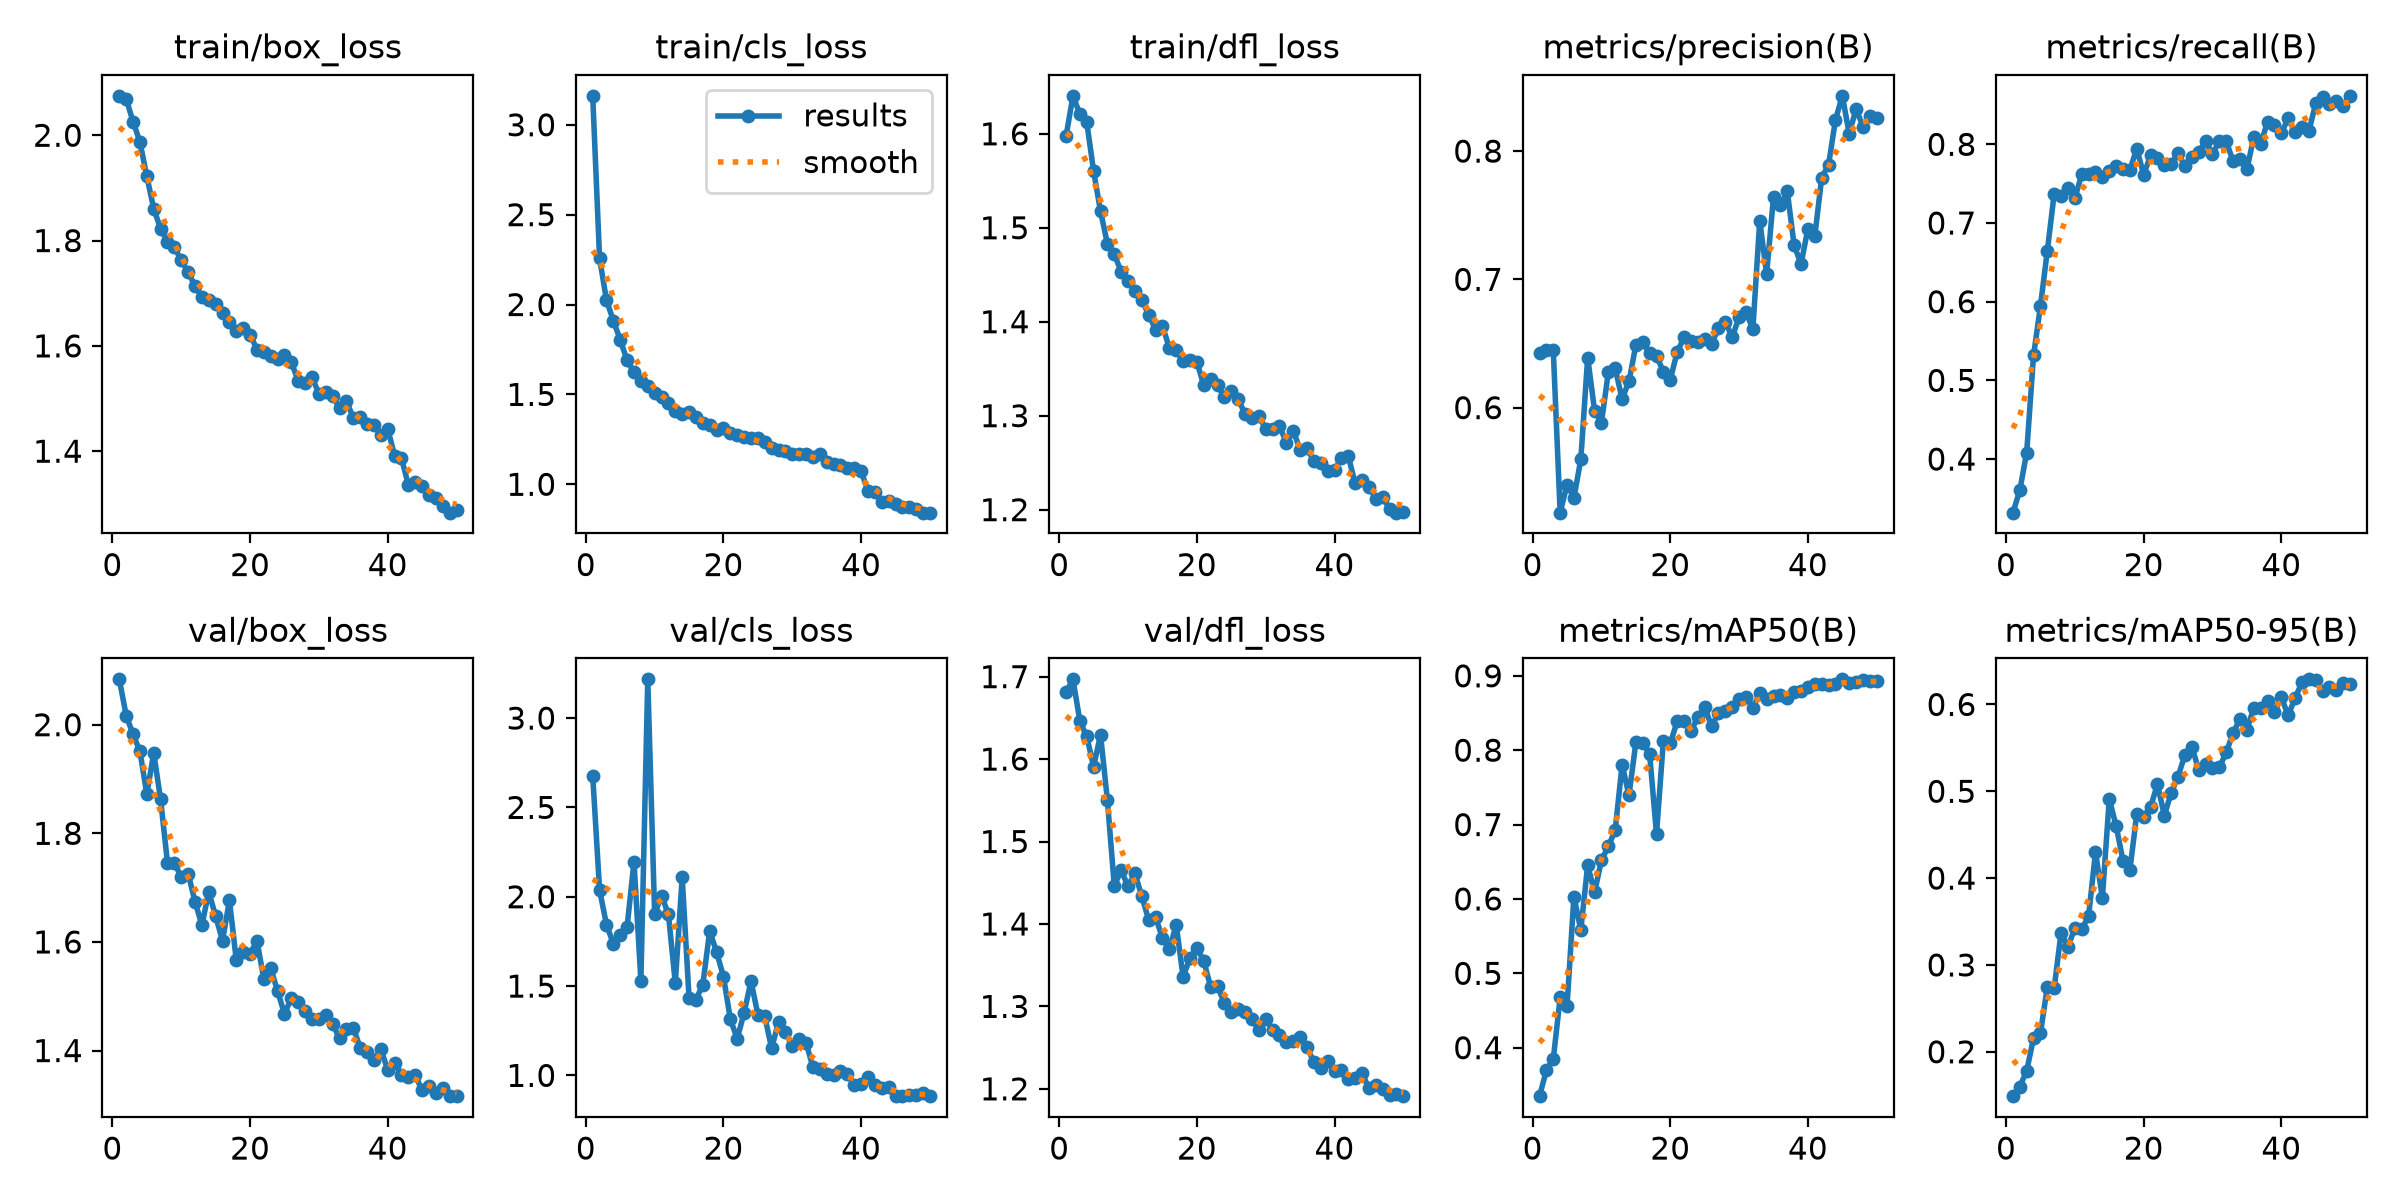

The data file committed next to this chart (first rows):
epoch, time, train/box_loss, train/cls_loss, train/dfl_loss, metrics/precision(B), metrics/recall(B), metrics/mAP50(B), metrics/mAP50-95(B), val/box_loss, val/cls_loss, val/dfl_loss, lr/pg0, lr/pg1, lr/pg2
1, 187.3, 2.075, 3.161, 1.598, 0.643, 0.3319, 0.3348, 0.1489, 2.084, 2.678, 1.682, 0.0004161, 0.0004161, 0.0004161
2, 382.9, 2.069, 2.256, 1.64, 0.6451, 0.3601, 0.3696, 0.16, 2.017, 2.037, 1.697, 0.0008163, 0.0008163, 0.0008163
3, 520.2, 2.026, 2.025, 1.621, 0.6449, 0.4082, 0.3845, 0.1778, 1.982, 1.845, 1.646, 0.0012, 0.0012, 0.0012
4, 653.9, 1.987, 1.91, 1.612, 0.5181, 0.5317, 0.4675, 0.2159, 1.951, 1.736, 1.627, 0.001176, 0.001176, 0.001176
5, 777.6, 1.922, 1.803, 1.56, 0.54, 0.5943, 0.4557, 0.2214, 1.872, 1.786, 1.591, 0.001151, 0.001151, 0.001151
6, 904.4, 1.861, 1.689, 1.518, 0.5296, 0.6645, 0.6031, 0.2746, 1.948, 1.832, 1.629, 0.001126, 0.001126, 0.001126
7, 1031, 1.822, 1.623, 1.483, 0.5596, 0.7374, 0.5584, 0.2737, 1.862, 2.196, 1.55, 0.001102, 0.001102, 0.001102
8, 1156, 1.798, 1.574, 1.472, 0.6391, 0.7344, 0.6453, 0.3372, 1.746, 1.53, 1.446, 0.001077, 0.001077, 0.001077
9, 1280, 1.787, 1.546, 1.453, 0.5978, 0.7446, 0.6087, 0.3207, 1.745, 3.217, 1.465, 0.001052, 0.001052, 0.001052
10, 1406, 1.762, 1.506, 1.443, 0.5882, 0.7314, 0.652, 0.3426, 1.72, 1.903, 1.446, 0.001027, 0.001027, 0.001027
11, 1540, 1.74, 1.483, 1.433, 0.6276, 0.7616, 0.6707, 0.3408, 1.726, 2.006, 1.461, 0.001002, 0.001002, 0.001002
12, 1677, 1.714, 1.45, 1.423, 0.6305, 0.7619, 0.6924, 0.3564, 1.674, 1.903, 1.434, 0.0009778, 0.0009778, 0.0009778
13, 1805, 1.693, 1.409, 1.408, 0.6068, 0.7651, 0.7805, 0.43, 1.631, 1.517, 1.405, 0.000953, 0.000953, 0.000953
14, 1940, 1.687, 1.39, 1.392, 0.6204, 0.7589, 0.7393, 0.3771, 1.692, 2.109, 1.408, 0.0009283, 0.0009283, 0.0009283
15, 2059, 1.679, 1.403, 1.396, 0.6488, 0.7665, 0.8104, 0.491, 1.647, 1.434, 1.383, 0.0009035, 0.0009035, 0.0009035
16, 2209, 1.662, 1.374, 1.372, 0.6511, 0.7726, 0.8093, 0.4601, 1.603, 1.424, 1.369, 0.0008787, 0.0008787, 0.0008787
17, 2347, 1.645, 1.34, 1.369, 0.6424, 0.7683, 0.7948, 0.4198, 1.677, 1.509, 1.399, 0.000854, 0.000854, 0.000854
18, 2462, 1.629, 1.331, 1.359, 0.6402, 0.7678, 0.6873, 0.4096, 1.566, 1.809, 1.336, 0.0008293, 0.0008293, 0.0008293
19, 2579, 1.634, 1.304, 1.359, 0.6281, 0.7945, 0.813, 0.4741, 1.581, 1.69, 1.359, 0.0008045, 0.0008045, 0.0008045
20, 2696, 1.621, 1.313, 1.357, 0.6219, 0.7613, 0.8093, 0.4709, 1.578, 1.553, 1.371, 0.0007797, 0.0007797, 0.0007797
21, 2818, 1.593, 1.287, 1.332, 0.6433, 0.7858, 0.8386, 0.4817, 1.602, 1.314, 1.355, 0.000755, 0.000755, 0.000755
22, 3005, 1.589, 1.276, 1.339, 0.6547, 0.7828, 0.8386, 0.5082, 1.532, 1.206, 1.324, 0.0007302, 0.0007302, 0.0007302
23, 3125, 1.581, 1.261, 1.332, 0.6523, 0.7741, 0.8255, 0.4721, 1.552, 1.35, 1.324, 0.0007055, 0.0007055, 0.0007055
24, 3240, 1.576, 1.259, 1.32, 0.651, 0.7752, 0.8443, 0.4983, 1.509, 1.528, 1.304, 0.0006808, 0.0006808, 0.0006808
25, 3355, 1.582, 1.259, 1.326, 0.6537, 0.7885, 0.858, 0.517, 1.468, 1.34, 1.294, 0.000656, 0.000656, 0.000656
26, 3470, 1.569, 1.237, 1.318, 0.65, 0.7719, 0.8322, 0.5421, 1.496, 1.33, 1.297, 0.0006312, 0.0006312, 0.0006312
27, 3584, 1.533, 1.199, 1.302, 0.6617, 0.7841, 0.8501, 0.5513, 1.489, 1.151, 1.293, 0.0006065, 0.0006065, 0.0006065
28, 3700, 1.529, 1.19, 1.298, 0.667, 0.7905, 0.8525, 0.5248, 1.473, 1.3, 1.285, 0.0005818, 0.0005818, 0.0005818
29, 3816, 1.54, 1.185, 1.299, 0.6549, 0.804, 0.8583, 0.5311, 1.457, 1.242, 1.272, 0.000557, 0.000557, 0.000557
30, 3931, 1.509, 1.167, 1.286, 0.6704, 0.7871, 0.8691, 0.5273, 1.458, 1.164, 1.284, 0.0005322, 0.0005322, 0.0005322
31, 4049, 1.512, 1.166, 1.286, 0.6747, 0.8047, 0.8709, 0.5277, 1.465, 1.201, 1.272, 0.0005075, 0.0005075, 0.0005075
32, 4165, 1.505, 1.171, 1.289, 0.6611, 0.8036, 0.8572, 0.5448, 1.449, 1.183, 1.265, 0.0004827, 0.0004827, 0.0004827
33, 4281, 1.481, 1.152, 1.271, 0.7458, 0.7784, 0.8766, 0.5674, 1.422, 1.046, 1.256, 0.000458, 0.000458, 0.000458
34, 4397, 1.495, 1.168, 1.284, 0.704, 0.7814, 0.8684, 0.5833, 1.439, 1.033, 1.258, 0.0004332, 0.0004332, 0.0004332
35, 4511, 1.463, 1.122, 1.264, 0.7644, 0.7684, 0.8733, 0.5711, 1.442, 1.01, 1.263, 0.0004085, 0.0004085, 0.0004085
36, 4627, 1.464, 1.116, 1.266, 0.7576, 0.8091, 0.8747, 0.5958, 1.405, 1.001, 1.251, 0.0003837, 0.0003837, 0.0003837
37, 4743, 1.451, 1.106, 1.252, 0.7687, 0.8001, 0.8707, 0.5956, 1.398, 1.023, 1.232, 0.000359, 0.000359, 0.000359
38, 4858, 1.449, 1.089, 1.25, 0.7265, 0.8288, 0.8783, 0.6041, 1.382, 1.01, 1.225, 0.0003343, 0.0003343, 0.0003343
39, 4975, 1.431, 1.089, 1.242, 0.712, 0.825, 0.879, 0.5911, 1.403, 0.9451, 1.234, 0.0003095, 0.0003095, 0.0003095
40, 5091, 1.443, 1.074, 1.242, 0.7396, 0.8145, 0.8854, 0.6085, 1.365, 0.9507, 1.221, 0.0002848, 0.0002848, 0.0002848
41, 5197, 1.391, 0.9629, 1.255, 0.7337, 0.8329, 0.8887, 0.5873, 1.378, 0.9889, 1.222, 0.00026, 0.00026, 0.00026
42, 5304, 1.387, 0.9565, 1.257, 0.7792, 0.815, 0.889, 0.6072, 1.354, 0.9472, 1.212, 0.0002352, 0.0002352, 0.0002352
43, 5410, 1.336, 0.9, 1.228, 0.7893, 0.8218, 0.8882, 0.6255, 1.35, 0.9276, 1.214, 0.0002105, 0.0002105, 0.0002105
44, 5517, 1.342, 0.9072, 1.232, 0.8243, 0.8164, 0.8889, 0.6289, 1.354, 0.9361, 1.219, 0.0001857, 0.0001857, 0.0001857
45, 5624, 1.334, 0.8928, 1.224, 0.8431, 0.852, 0.8953, 0.6287, 1.327, 0.887, 1.201, 0.000161, 0.000161, 0.000161
46, 5731, 1.317, 0.871, 1.212, 0.8135, 0.8607, 0.8901, 0.6156, 1.335, 0.8837, 1.205, 0.0001363, 0.0001363, 0.0001363
47, 5838, 1.311, 0.8752, 1.214, 0.8329, 0.8508, 0.8911, 0.6201, 1.321, 0.8888, 1.2, 0.0001115, 0.0001115, 0.0001115
48, 5944, 1.296, 0.8633, 1.2, 0.8191, 0.8552, 0.8937, 0.6168, 1.33, 0.8897, 1.192, 8.675e-05, 8.675e-05, 8.675e-05
49, 6051, 1.283, 0.8421, 1.197, 0.8273, 0.8486, 0.893, 0.6242, 1.317, 0.9015, 1.193, 6.2e-05, 6.2e-05, 6.2e-05
50, 6157, 1.288, 0.8427, 1.197, 0.8262, 0.8616, 0.8927, 0.6236, 1.316, 0.8844, 1.191, 3.725e-05, 3.725e-05, 3.725e-05
